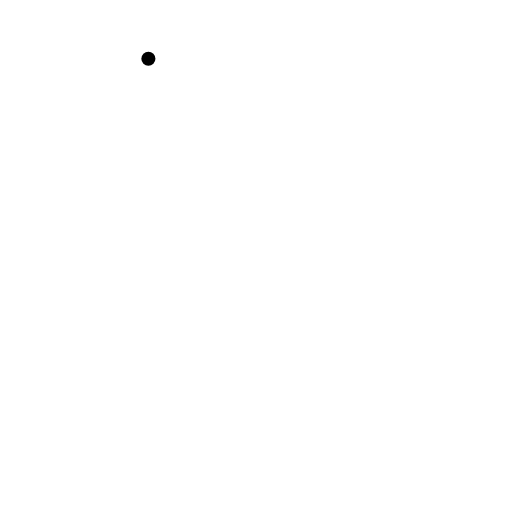
t = 0.00 s
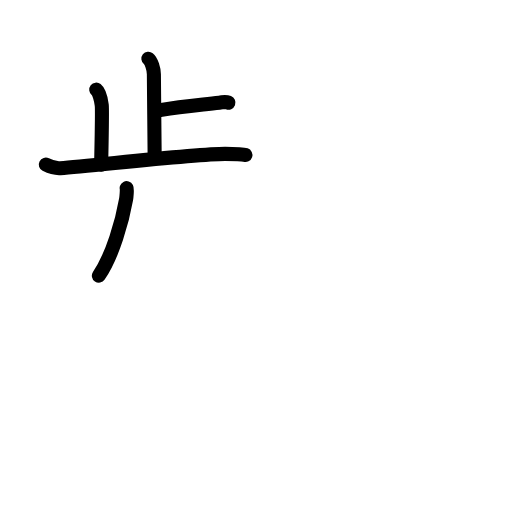
t = 4.88 s
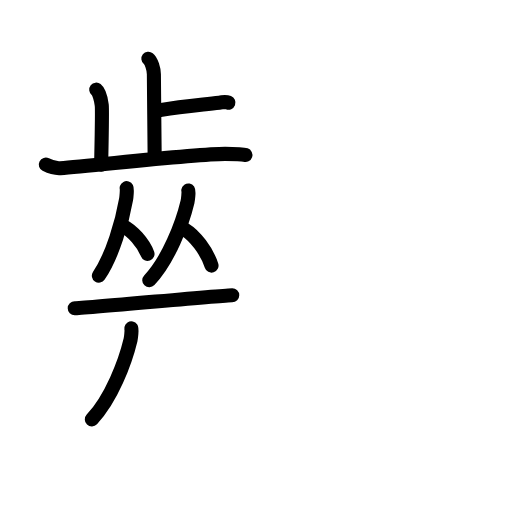
t = 9.75 s
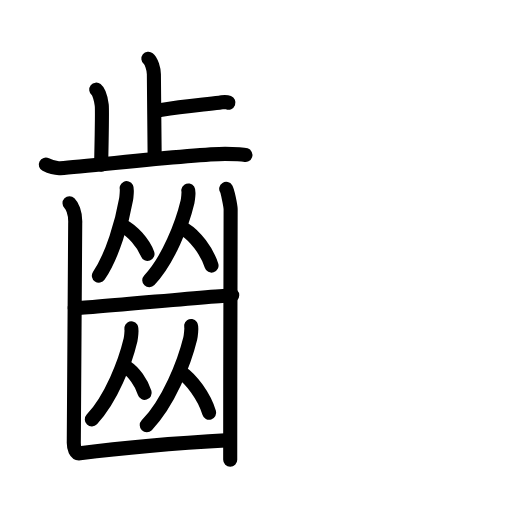
t = 14.50 s
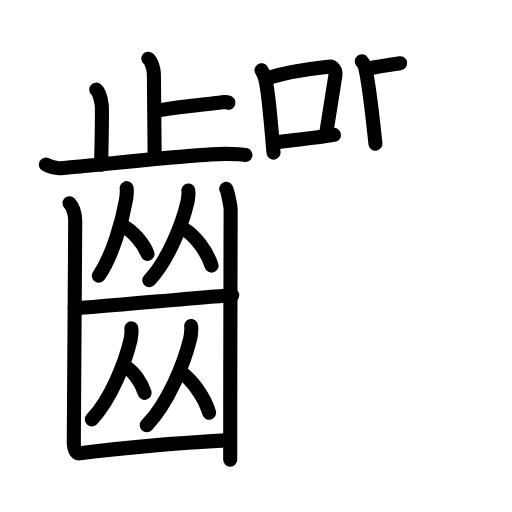
t = 19.17 s
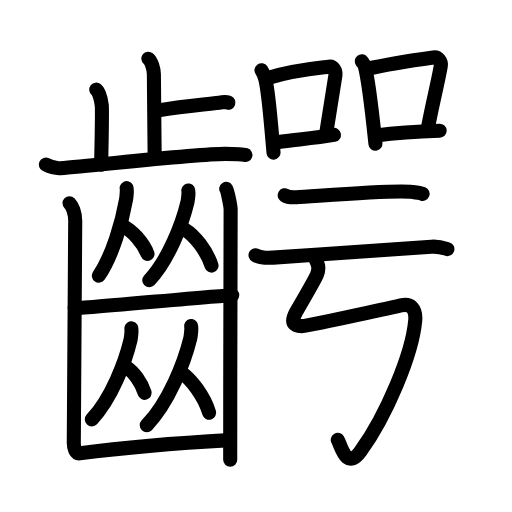
t = 24.00 s

The animated SVG that drew these frames (rendered in a browser with its animation timeline set to each time). Animation: 75 SMIL elements (animate=75); one cycle of 24.00 s.

<?xml version="1.0" encoding="UTF-8"?>
<!--
AniKanjiVG is licensed by CC-BY-SA Paul C. Sommerhoff (https://bitbucket.org/sommerhoff/anikanjivg).
AniKanjiVG uses KanjiVG which is licensed by CC-BY-SA Ulrich Apel (http://kanjivg.tagaini.net).
See also http://creativecommons.org/licenses/by-sa/3.0/
-->
<svg xmlns:kvg='http://kanjivg.tagaini.net' xmlns='http://www.w3.org/2000/svg' width='109' height='109' viewBox='0 0 109 109' style='fill:none;stroke:#000000;stroke-width:3;stroke-linecap:round;stroke-linejoin:round;' id="kvg:kanji_09f76"><g id="kvg:09f76" kvg:element="齶"><g id="kvg:09f76-g1" kvg:element="齒" kvg:position="left" kvg:radical="general"><g id="kvg:09f76-g2" kvg:element="止" kvg:position="top"><g id="kvg:09f76-g3" kvg:element="卜" kvg:original="ト"><path id="kvg:09f76-s1" kvg:type="㇑a" d="M31.59,12.5c0.65,0.51,1.17,2.25,1.17,3.29c0,5.31,0.17,12.92,0.17,17.98"><animate attributeName="d" begin="0.0s" dur="0.5s" from="M31.59,12.5C31.59,12.5,31.59,12.5,31.59,12.5" to="M31.59,12.5c0.65,0.51,1.17,2.25,1.17,3.29" />
<animate attributeName="d" begin="0.5s" dur="0.5s" from="M31.59,12.5c0.65,0.51,1.17,2.25,1.17,3.29c0,0,0,0,0,0,0" to="M31.59,12.5c0.65,0.51,1.17,2.25,1.17,3.29c0,5.31,0.17,12.92,0.17,17.98" />
</path>
<path id="kvg:09f76-s2" kvg:type="㇐b/㇔" d="M34.39,23.39c4.24-0.76,7.84-1.02,12.3-1.53c1.04-0.12,1.3-0.25,1.94,0"><animate attributeName="d" begin="1.0s" dur="0.5s" from="M34.39,23.39C34.39,23.39,34.39,23.39,34.39,23.39" to="M34.39,23.39c4.24-0.76,7.84-1.02,12.3-1.53" />
<animate attributeName="d" begin="1.5s" dur="0.5s" from="M34.39,23.39c4.24-0.76,7.84-1.02,12.3-1.53c0,0,0,0,0,0,0" to="M34.39,23.39c4.24-0.76,7.84-1.02,12.3-1.53c1.04-0.12,1.3-0.25,1.94,0" />
<animate attributeName="d" begin="0s" dur="1.0s" from="M-100,-100" to="M-100,-100" />
</path>
</g>
<path id="kvg:09f76-s3" kvg:type="㇑a" d="M20.49,19.08c0.65,0.51,1.04,2.28,1.17,3.29c0.13,1.01,0,6.34-0.13,12.67"><animate attributeName="d" begin="2.0s" dur="0.5s" from="M20.49,19.08C20.49,19.08,20.49,19.08,20.49,19.08" to="M20.49,19.08c0.65,0.51,1.04,2.28,1.17,3.29" />
<animate attributeName="d" begin="2.5s" dur="0.5s" from="M20.49,19.08c0.65,0.51,1.04,2.28,1.17,3.29c0,0,0,0,0,0,0" to="M20.49,19.08c0.65,0.51,1.04,2.28,1.17,3.29c0.13,1.01,0,6.34-0.13,12.67" />
<animate attributeName="d" begin="0s" dur="2.0s" from="M-100,-100" to="M-100,-100" />
</path>
<path id="kvg:09f76-s4" kvg:type="㇐" d="M9.75,35.04c0.49,0.25,1.8,0.85,3.1,0.76c7.03-0.51,28.43-3.05,35.08-3.05c1.31,0,3.57,0.01,4.32,0.26"><animate attributeName="d" begin="3.0s" dur="0.3333333333333333s" from="M9.75,35.04C9.75,35.04,9.75,35.04,9.75,35.04" to="M9.75,35.04c0.49,0.25,1.8,0.85,3.1,0.76" />
<animate attributeName="d" begin="3.3333333333333335s" dur="0.3333333333333333s" from="M9.75,35.04c0.49,0.25,1.8,0.85,3.1,0.76c0,0,0,0,0,0,0" to="M9.75,35.04c0.49,0.25,1.8,0.85,3.1,0.76c7.03-0.51,28.43-3.05,35.08-3.05" />
<animate attributeName="d" begin="3.6666666666666665s" dur="0.3333333333333333s" from="M9.75,35.04c0.49,0.25,1.8,0.85,3.1,0.76c7.03-0.51,28.43-3.05,35.08-3.05c0,0,0,0,0,0,0" to="M9.75,35.04c0.49,0.25,1.8,0.85,3.1,0.76c7.03-0.51,28.43-3.05,35.08-3.05c1.31,0,3.57,0.01,4.32,0.26" />
<animate attributeName="d" begin="0s" dur="3.0s" from="M-100,-100" to="M-100,-100" />
</path>
</g>
<g id="kvg:09f76-g4" kvg:position="bottom"><g id="kvg:09f76-g5" kvg:element="从"><g id="kvg:09f76-g6" kvg:element="人"><path id="kvg:09f76-s5" kvg:type="㇒" d="M26.97,40.06c0.1,0.19-0.05,1.93-0.12,2.34c-0.79,4.55-2.86,12-5.8,16.28"><animate attributeName="d" begin="4.0s" dur="0.5s" from="M26.97,40.06C26.97,40.06,26.97,40.06,26.97,40.06" to="M26.97,40.06c0.1,0.19-0.05,1.93-0.12,2.34" />
<animate attributeName="d" begin="4.5s" dur="0.5s" from="M26.97,40.06c0.1,0.19-0.05,1.93-0.12,2.34c0,0,0,0,0,0,0" to="M26.97,40.06c0.1,0.19-0.05,1.93-0.12,2.34c-0.79,4.55-2.86,12-5.8,16.28" />
<animate attributeName="d" begin="0s" dur="4.0s" from="M-100,-100" to="M-100,-100" />
</path>
<path id="kvg:09f76-s6" kvg:type="㇔" d="M26.27,48.16c1.86,0.95,4.23,3.49,5.13,5.89"><animate attributeName="d" begin="5.0s" dur="1.0s" from="M26.27,48.16C26.27,48.16,26.27,48.16,26.27,48.16" to="M26.27,48.16c1.86,0.95,4.23,3.49,5.13,5.89" />
<animate attributeName="d" begin="0s" dur="5.0s" from="M-100,-100" to="M-100,-100" />
</path>
</g>
<g id="kvg:09f76-g7" kvg:element="人"><path id="kvg:09f76-s7" kvg:type="㇒" d="M40.09,40.56c0.13,0.19-0.07,1.98-0.17,2.4c-1.12,4.67-4.01,12.31-8.14,16.7"><animate attributeName="d" begin="6.0s" dur="0.5s" from="M40.09,40.56C40.09,40.56,40.09,40.56,40.09,40.56" to="M40.09,40.56c0.13,0.19-0.07,1.98-0.17,2.4" />
<animate attributeName="d" begin="6.5s" dur="0.5s" from="M40.09,40.56c0.13,0.19-0.07,1.98-0.17,2.4c0,0,0,0,0,0,0" to="M40.09,40.56c0.13,0.19-0.07,1.98-0.17,2.4c-1.12,4.67-4.01,12.31-8.14,16.7" />
<animate attributeName="d" begin="0s" dur="6.0s" from="M-100,-100" to="M-100,-100" />
</path>
<path id="kvg:09f76-s8" kvg:type="㇔" d="M39.4,48.9c2.04,1.24,4.64,4.52,5.63,7.64"><animate attributeName="d" begin="7.0s" dur="1.0s" from="M39.4,48.9C39.4,48.9,39.4,48.9,39.4,48.9" to="M39.4,48.9c2.04,1.24,4.64,4.52,5.63,7.64" />
<animate attributeName="d" begin="0s" dur="7.0s" from="M-100,-100" to="M-100,-100" />
</path>
</g>
</g>
<path id="kvg:09f76-s9" kvg:type="㇐" d="M15.91,65.63c2.1,0,31.57-2.79,33.53-2.79"><animate attributeName="d" begin="8.0s" dur="1.0s" from="M15.91,65.63C15.91,65.63,15.91,65.63,15.91,65.63" to="M15.91,65.63c2.1,0,31.57-2.79,33.53-2.79" />
<animate attributeName="d" begin="0s" dur="8.0s" from="M-100,-100" to="M-100,-100" />
</path>
<g id="kvg:09f76-g8" kvg:element="从"><g id="kvg:09f76-g9" kvg:element="人"><path id="kvg:09f76-s10" kvg:type="㇒" d="M27.96,69.92c0.13,0.2-0.07,2-0.17,2.44c-1.13,4.73-4.06,12.48-8.24,16.93"><animate attributeName="d" begin="9.0s" dur="0.5s" from="M27.96,69.92C27.96,69.92,27.96,69.92,27.96,69.92" to="M27.96,69.92c0.13,0.2-0.07,2-0.17,2.44" />
<animate attributeName="d" begin="9.5s" dur="0.5s" from="M27.96,69.92c0.13,0.2-0.07,2-0.17,2.44c0,0,0,0,0,0,0" to="M27.96,69.92c0.13,0.2-0.07,2-0.17,2.44c-1.13,4.73-4.06,12.48-8.24,16.93" />
<animate attributeName="d" begin="0s" dur="9.0s" from="M-100,-100" to="M-100,-100" />
</path>
<path id="kvg:09f76-s11" kvg:type="㇔" d="M27.02,78.26c1.37,0.87,3.11,3.18,3.78,5.37"><animate attributeName="d" begin="10.0s" dur="1.0s" from="M27.02,78.26C27.02,78.26,27.02,78.26,27.02,78.26" to="M27.02,78.26c1.37,0.87,3.11,3.18,3.78,5.37" />
<animate attributeName="d" begin="0s" dur="10.0s" from="M-100,-100" to="M-100,-100" />
</path>
</g>
<g id="kvg:09f76-g10" kvg:element="人"><path id="kvg:09f76-s12" kvg:type="㇒" d="M40.69,69.4c0.15,0.21-0.08,2.19-0.19,2.66c-1.27,5.16-4.57,13.61-9.26,18.47"><animate attributeName="d" begin="11.0s" dur="0.5s" from="M40.69,69.4C40.69,69.4,40.69,69.4,40.69,69.4" to="M40.69,69.4c0.15,0.21-0.08,2.19-0.19,2.66" />
<animate attributeName="d" begin="11.5s" dur="0.5s" from="M40.69,69.4c0.15,0.21-0.08,2.19-0.19,2.66c0,0,0,0,0,0,0" to="M40.69,69.4c0.15,0.21-0.08,2.19-0.19,2.66c-1.27,5.16-4.57,13.61-9.26,18.47" />
<animate attributeName="d" begin="0s" dur="11.0s" from="M-100,-100" to="M-100,-100" />
</path>
<path id="kvg:09f76-s13" kvg:type="㇔" d="M38.45,79.23c2.2,1.4,5.01,5.12,6.08,8.65"><animate attributeName="d" begin="12.0s" dur="1.0s" from="M38.45,79.23C38.45,79.23,38.45,79.23,38.45,79.23" to="M38.45,79.23c2.2,1.4,5.01,5.12,6.08,8.65" />
<animate attributeName="d" begin="0s" dur="12.0s" from="M-100,-100" to="M-100,-100" />
</path>
</g>
</g>
<g id="kvg:09f76-g11" kvg:element="凵"><path id="kvg:09f76-s14" kvg:type="㇗a" d="M14.8,43.26c0.46,0.45,1.32,1.89,1.21,4.3c-0.04,0.92-0.26,45.15-0.3,46.53c-0.04,1.38,0.39,2.54,1.29,2.42c9.79-1.29,22.77-2.3,31.94-2.81"><animate attributeName="d" begin="13.0s" dur="0.25s" from="M14.8,43.26C14.8,43.26,14.8,43.26,14.8,43.26" to="M14.8,43.26c0.46,0.45,1.32,1.89,1.21,4.3" />
<animate attributeName="d" begin="13.25s" dur="0.25s" from="M14.8,43.26c0.46,0.45,1.32,1.89,1.21,4.3c0,0,0,0,0,0,0" to="M14.8,43.26c0.46,0.45,1.32,1.89,1.21,4.3c-0.04,0.92-0.26,45.15-0.3,46.53" />
<animate attributeName="d" begin="13.5s" dur="0.25s" from="M14.8,43.26c0.46,0.45,1.32,1.89,1.21,4.3c-0.04,0.92-0.26,45.15-0.3,46.53c0,0,0,0,0,0,0" to="M14.8,43.26c0.46,0.45,1.32,1.89,1.21,4.3c-0.04,0.92-0.26,45.15-0.3,46.53c-0.04,1.38,0.39,2.54,1.29,2.42" />
<animate attributeName="d" begin="13.75s" dur="0.25s" from="M14.8,43.26c0.46,0.45,1.32,1.89,1.21,4.3c-0.04,0.92-0.26,45.15-0.3,46.53c-0.04,1.38,0.39,2.54,1.29,2.42c0,0,0,0,0,0,0" to="M14.8,43.26c0.46,0.45,1.32,1.89,1.21,4.3c-0.04,0.92-0.26,45.15-0.3,46.53c-0.04,1.38,0.39,2.54,1.29,2.42c9.79-1.29,22.77-2.3,31.94-2.81" />
<animate attributeName="d" begin="0s" dur="13.0s" from="M-100,-100" to="M-100,-100" />
</path>
<path id="kvg:09f76-s15" kvg:type="㇑" d="M48.16,40.21c0.28,0.45,0.89,3.39,0.94,4.3s-0.12,32.25-0.09,53.38"><animate attributeName="d" begin="14.0s" dur="1.0s" from="M48.16,40.21C48.16,40.21,48.16,40.21,48.16,40.21" to="M48.16,40.21c0.28,0.45,0.89,3.39,0.94,4.3s-0.12,32.25-0.09,53.38" />
<animate attributeName="d" begin="0s" dur="14.0s" from="M-100,-100" to="M-100,-100" />
</path>
</g>
</g>
</g>
<g id="kvg:09f76-g12" kvg:element="咢" kvg:position="right"><g id="kvg:09f76-g13" kvg:position="top"><g id="kvg:09f76-g14" kvg:element="口" kvg:position="left"><path id="kvg:09f76-s16" kvg:type="㇑" d="M55.67,14.95c0.22,0.32,0.74,1.54,0.83,1.94c0.76,3.17,1.21,9.91,1.73,15.6"><animate attributeName="d" begin="15.0s" dur="0.5s" from="M55.67,14.95C55.67,14.95,55.67,14.95,55.67,14.95" to="M55.67,14.95c0.22,0.32,0.74,1.54,0.83,1.94" />
<animate attributeName="d" begin="15.5s" dur="0.5s" from="M55.67,14.95c0.22,0.32,0.74,1.54,0.83,1.94c0,0,0,0,0,0,0" to="M55.67,14.95c0.22,0.32,0.74,1.54,0.83,1.94c0.76,3.17,1.21,9.91,1.73,15.6" />
<animate attributeName="d" begin="0s" dur="15.0s" from="M-100,-100" to="M-100,-100" />
</path>
<path id="kvg:09f76-s17" kvg:type="㇕b" d="M57.03,16.6c6.18-1.85,11.94-2.22,13.01-2.4c0.94-0.15,1.5,0.9,1.37,1.8c-0.56,3.7-1.2,7.67-2.03,12.79"><animate attributeName="d" begin="16.0s" dur="0.3333333333333333s" from="M57.03,16.6C57.03,16.6,57.03,16.6,57.03,16.6" to="M57.03,16.6c6.18-1.85,11.94-2.22,13.01-2.4" />
<animate attributeName="d" begin="16.333333333333332s" dur="0.3333333333333333s" from="M57.03,16.6c6.18-1.85,11.94-2.22,13.01-2.4c0,0,0,0,0,0,0" to="M57.03,16.6c6.18-1.85,11.94-2.22,13.01-2.4c0.94-0.15,1.5,0.9,1.37,1.8" />
<animate attributeName="d" begin="16.666666666666668s" dur="0.3333333333333333s" from="M57.03,16.6c6.18-1.85,11.94-2.22,13.01-2.4c0.94-0.15,1.5,0.9,1.37,1.8c0,0,0,0,0,0,0" to="M57.03,16.6c6.18-1.85,11.94-2.22,13.01-2.4c0.94-0.15,1.5,0.9,1.37,1.8c-0.56,3.7-1.2,7.67-2.03,12.79" />
<animate attributeName="d" begin="0s" dur="16.0s" from="M-100,-100" to="M-100,-100" />
</path>
<path id="kvg:09f76-s18" kvg:type="㇐b" d="M59.32,30.23c3.01-0.47,7.65-0.78,11.78-1.51"><animate attributeName="d" begin="17.0s" dur="1.0s" from="M59.32,30.23C59.32,30.23,59.32,30.23,59.32,30.23" to="M59.32,30.23c3.01-0.47,7.65-0.78,11.78-1.51" />
<animate attributeName="d" begin="0s" dur="17.0s" from="M-100,-100" to="M-100,-100" />
</path>
</g>
<g id="kvg:09f76-g15" kvg:element="口" kvg:position="right"><path id="kvg:09f76-s19" kvg:type="㇑" d="M77.02,13.06c0.25,0.32,0.52,0.59,0.63,0.99c0.88,3.17,1.67,10.83,2.28,16.53"><animate attributeName="d" begin="18.0s" dur="0.5s" from="M77.02,13.06C77.02,13.06,77.02,13.06,77.02,13.06" to="M77.02,13.06c0.25,0.32,0.52,0.59,0.63,0.99" />
<animate attributeName="d" begin="18.5s" dur="0.5s" from="M77.02,13.06c0.25,0.32,0.52,0.59,0.63,0.99c0,0,0,0,0,0,0" to="M77.02,13.06c0.25,0.32,0.52,0.59,0.63,0.99c0.88,3.17,1.67,10.83,2.28,16.53" />
<animate attributeName="d" begin="0s" dur="18.0s" from="M-100,-100" to="M-100,-100" />
</path>
<path id="kvg:09f76-s20" kvg:type="㇕b" d="M78.08,14.68c5.17-1.18,11.19-2.03,14.17-2.44c1.09-0.15,1.75,0.9,1.59,1.8c-0.65,3.7-1.71,7.72-2.67,12.84"><animate attributeName="d" begin="19.0s" dur="0.3333333333333333s" from="M78.08,14.68C78.08,14.68,78.08,14.68,78.08,14.68" to="M78.08,14.68c5.17-1.18,11.19-2.03,14.17-2.44" />
<animate attributeName="d" begin="19.333333333333332s" dur="0.3333333333333333s" from="M78.08,14.68c5.17-1.18,11.19-2.03,14.17-2.44c0,0,0,0,0,0,0" to="M78.08,14.68c5.17-1.18,11.19-2.03,14.17-2.44c1.09-0.15,1.75,0.9,1.59,1.8" />
<animate attributeName="d" begin="19.666666666666668s" dur="0.3333333333333333s" from="M78.08,14.68c5.17-1.18,11.19-2.03,14.17-2.44c1.09-0.15,1.75,0.9,1.59,1.8c0,0,0,0,0,0,0" to="M78.08,14.68c5.17-1.18,11.19-2.03,14.17-2.44c1.09-0.15,1.75,0.9,1.59,1.8c-0.65,3.7-1.71,7.72-2.67,12.84" />
<animate attributeName="d" begin="0s" dur="19.0s" from="M-100,-100" to="M-100,-100" />
</path>
<path id="kvg:09f76-s21" kvg:type="㇐b" d="M80.04,28.84c3.5-0.47,7.71-0.84,13.56-1.01"><animate attributeName="d" begin="20.0s" dur="1.0s" from="M80.04,28.84C80.04,28.84,80.04,28.84,80.04,28.84" to="M80.04,28.84c3.5-0.47,7.71-0.84,13.56-1.01" />
<animate attributeName="d" begin="0s" dur="20.0s" from="M-100,-100" to="M-100,-100" />
</path>
</g>
</g>
<g id="kvg:09f76-g16" kvg:position="bottom"><g id="kvg:09f76-g17" kvg:element="二"><g id="kvg:09f76-g18" kvg:position="top"><path id="kvg:09f76-s22" kvg:type="㇐" d="M60.6,41.57c0.64,0.42,1.81,0.46,2.46,0.42c4.44-0.24,20.7-1.64,24.66-1.14c1.07,0.13,1.71,0.2,2.25,0.41"><animate attributeName="d" begin="21.0s" dur="0.3333333333333333s" from="M60.6,41.57C60.6,41.57,60.6,41.57,60.6,41.57" to="M60.6,41.57c0.64,0.42,1.81,0.46,2.46,0.42" />
<animate attributeName="d" begin="21.333333333333332s" dur="0.3333333333333333s" from="M60.6,41.57c0.64,0.42,1.81,0.46,2.46,0.42c0,0,0,0,0,0,0" to="M60.6,41.57c0.64,0.42,1.81,0.46,2.46,0.42c4.44-0.24,20.7-1.64,24.66-1.14" />
<animate attributeName="d" begin="21.666666666666668s" dur="0.3333333333333333s" from="M60.6,41.57c0.64,0.42,1.81,0.46,2.46,0.42c4.44-0.24,20.7-1.64,24.66-1.14c0,0,0,0,0,0,0" to="M60.6,41.57c0.64,0.42,1.81,0.46,2.46,0.42c4.44-0.24,20.7-1.64,24.66-1.14c1.07,0.13,1.71,0.2,2.25,0.41" />
<animate attributeName="d" begin="0s" dur="21.0s" from="M-100,-100" to="M-100,-100" />
</path>
</g>
<g id="kvg:09f76-g19" kvg:position="bottom"><path id="kvg:09f76-s23" kvg:type="㇐" d="M54.4,54.33c0.97,0.52,2.76,0.59,3.73,0.52C70,54,83.22,53.09,91.84,52.52c1.62-0.11,2.6,0.25,3.41,0.51"><animate attributeName="d" begin="22.0s" dur="0.3333333333333333s" from="M54.4,54.33C54.4,54.33,54.4,54.33,54.4,54.33" to="M54.4,54.33c0.97,0.52,2.76,0.59,3.73,0.52" />
<animate attributeName="d" begin="22.333333333333332s" dur="0.3333333333333333s" from="M54.4,54.33c0.97,0.52,2.76,0.59,3.73,0.52c0,0,0,0,0,0,0" to="M54.4,54.33c0.97,0.52,2.76,0.59,3.73,0.52C70,54,83.22,53.09,91.84,52.52" />
<animate attributeName="d" begin="22.666666666666668s" dur="0.3333333333333333s" from="M54.4,54.33c0.97,0.52,2.76,0.59,3.73,0.52C70,54,83.22,53.09,91.84,52.52c0,0,0,0,0,0,0" to="M54.4,54.33c0.97,0.52,2.76,0.59,3.73,0.52C70,54,83.22,53.09,91.84,52.52c1.62-0.11,2.6,0.25,3.41,0.51" />
<animate attributeName="d" begin="0s" dur="22.0s" from="M-100,-100" to="M-100,-100" />
</path>
</g>
</g>
<path id="kvg:09f76-s24" kvg:type="㇉" d="M66.91,54.66c0.8,1.43,1.17,2.34,0.55,3.85c-0.5,1.21-4.12,7.34-4.44,7.93c-1.29,2.36-0.44,2.97,1.27,2.99c1.07,0.02,18.31-3.76,21.05-4.41c2.14-0.51,3.29,0.71,3.05,3.28c-0.64,7.11-6.13,20.2-11.65,27.81c-3,4.13-4.13-1.21-4.83-2.46"><animate attributeName="d" begin="23.0s" dur="0.14285714285714285s" from="M66.91,54.66C66.91,54.66,66.91,54.66,66.91,54.66" to="M66.91,54.66c0.8,1.43,1.17,2.34,0.55,3.85" />
<animate attributeName="d" begin="23.142857142857142s" dur="0.14285714285714285s" from="M66.91,54.66c0.8,1.43,1.17,2.34,0.55,3.85c0,0,0,0,0,0,0" to="M66.91,54.66c0.8,1.43,1.17,2.34,0.55,3.85c-0.5,1.21-4.12,7.34-4.44,7.93" />
<animate attributeName="d" begin="23.285714285714285s" dur="0.14285714285714285s" from="M66.91,54.66c0.8,1.43,1.17,2.34,0.55,3.85c-0.5,1.21-4.12,7.34-4.44,7.93c0,0,0,0,0,0,0" to="M66.91,54.66c0.8,1.43,1.17,2.34,0.55,3.85c-0.5,1.21-4.12,7.34-4.44,7.93c-1.29,2.36-0.44,2.97,1.27,2.99" />
<animate attributeName="d" begin="23.428571428571427s" dur="0.14285714285714285s" from="M66.91,54.66c0.8,1.43,1.17,2.34,0.55,3.85c-0.5,1.21-4.12,7.34-4.44,7.93c-1.29,2.36-0.44,2.97,1.27,2.99c0,0,0,0,0,0,0" to="M66.91,54.66c0.8,1.43,1.17,2.34,0.55,3.85c-0.5,1.21-4.12,7.34-4.44,7.93c-1.29,2.36-0.44,2.97,1.27,2.99c1.07,0.02,18.31-3.76,21.05-4.41" />
<animate attributeName="d" begin="23.571428571428573s" dur="0.14285714285714285s" from="M66.91,54.66c0.8,1.43,1.17,2.34,0.55,3.85c-0.5,1.21-4.12,7.34-4.44,7.93c-1.29,2.36-0.44,2.97,1.27,2.99c1.07,0.02,18.31-3.76,21.05-4.41c0,0,0,0,0,0,0" to="M66.91,54.66c0.8,1.43,1.17,2.34,0.55,3.85c-0.5,1.21-4.12,7.34-4.44,7.93c-1.29,2.36-0.44,2.97,1.27,2.99c1.07,0.02,18.31-3.76,21.05-4.41c2.14-0.51,3.29,0.71,3.05,3.28" />
<animate attributeName="d" begin="23.714285714285715s" dur="0.14285714285714285s" from="M66.91,54.66c0.8,1.43,1.17,2.34,0.55,3.85c-0.5,1.21-4.12,7.34-4.44,7.93c-1.29,2.36-0.44,2.97,1.27,2.99c1.07,0.02,18.31-3.76,21.05-4.41c2.14-0.51,3.29,0.71,3.05,3.28c0,0,0,0,0,0,0" to="M66.91,54.66c0.8,1.43,1.17,2.34,0.55,3.85c-0.5,1.21-4.12,7.34-4.44,7.93c-1.29,2.36-0.44,2.97,1.27,2.99c1.07,0.02,18.31-3.76,21.05-4.41c2.14-0.51,3.29,0.71,3.05,3.28c-0.64,7.11-6.13,20.2-11.65,27.81" />
<animate attributeName="d" begin="23.857142857142858s" dur="0.14285714285714285s" from="M66.91,54.66c0.8,1.43,1.17,2.34,0.55,3.85c-0.5,1.21-4.12,7.34-4.44,7.93c-1.29,2.36-0.44,2.97,1.27,2.99c1.07,0.02,18.31-3.76,21.05-4.41c2.14-0.51,3.29,0.71,3.05,3.28c-0.64,7.11-6.13,20.2-11.65,27.81c0,0,0,0,0,0,0" to="M66.91,54.66c0.8,1.43,1.17,2.34,0.55,3.85c-0.5,1.21-4.12,7.34-4.44,7.93c-1.29,2.36-0.44,2.97,1.27,2.99c1.07,0.02,18.31-3.76,21.05-4.41c2.14-0.51,3.29,0.71,3.05,3.28c-0.64,7.11-6.13,20.2-11.65,27.81c-3,4.13-4.13-1.21-4.83-2.46" />
<animate attributeName="d" begin="0s" dur="23.0s" from="M-100,-100" to="M-100,-100" />
</path>
</g>
</g>
</g>
</svg>
